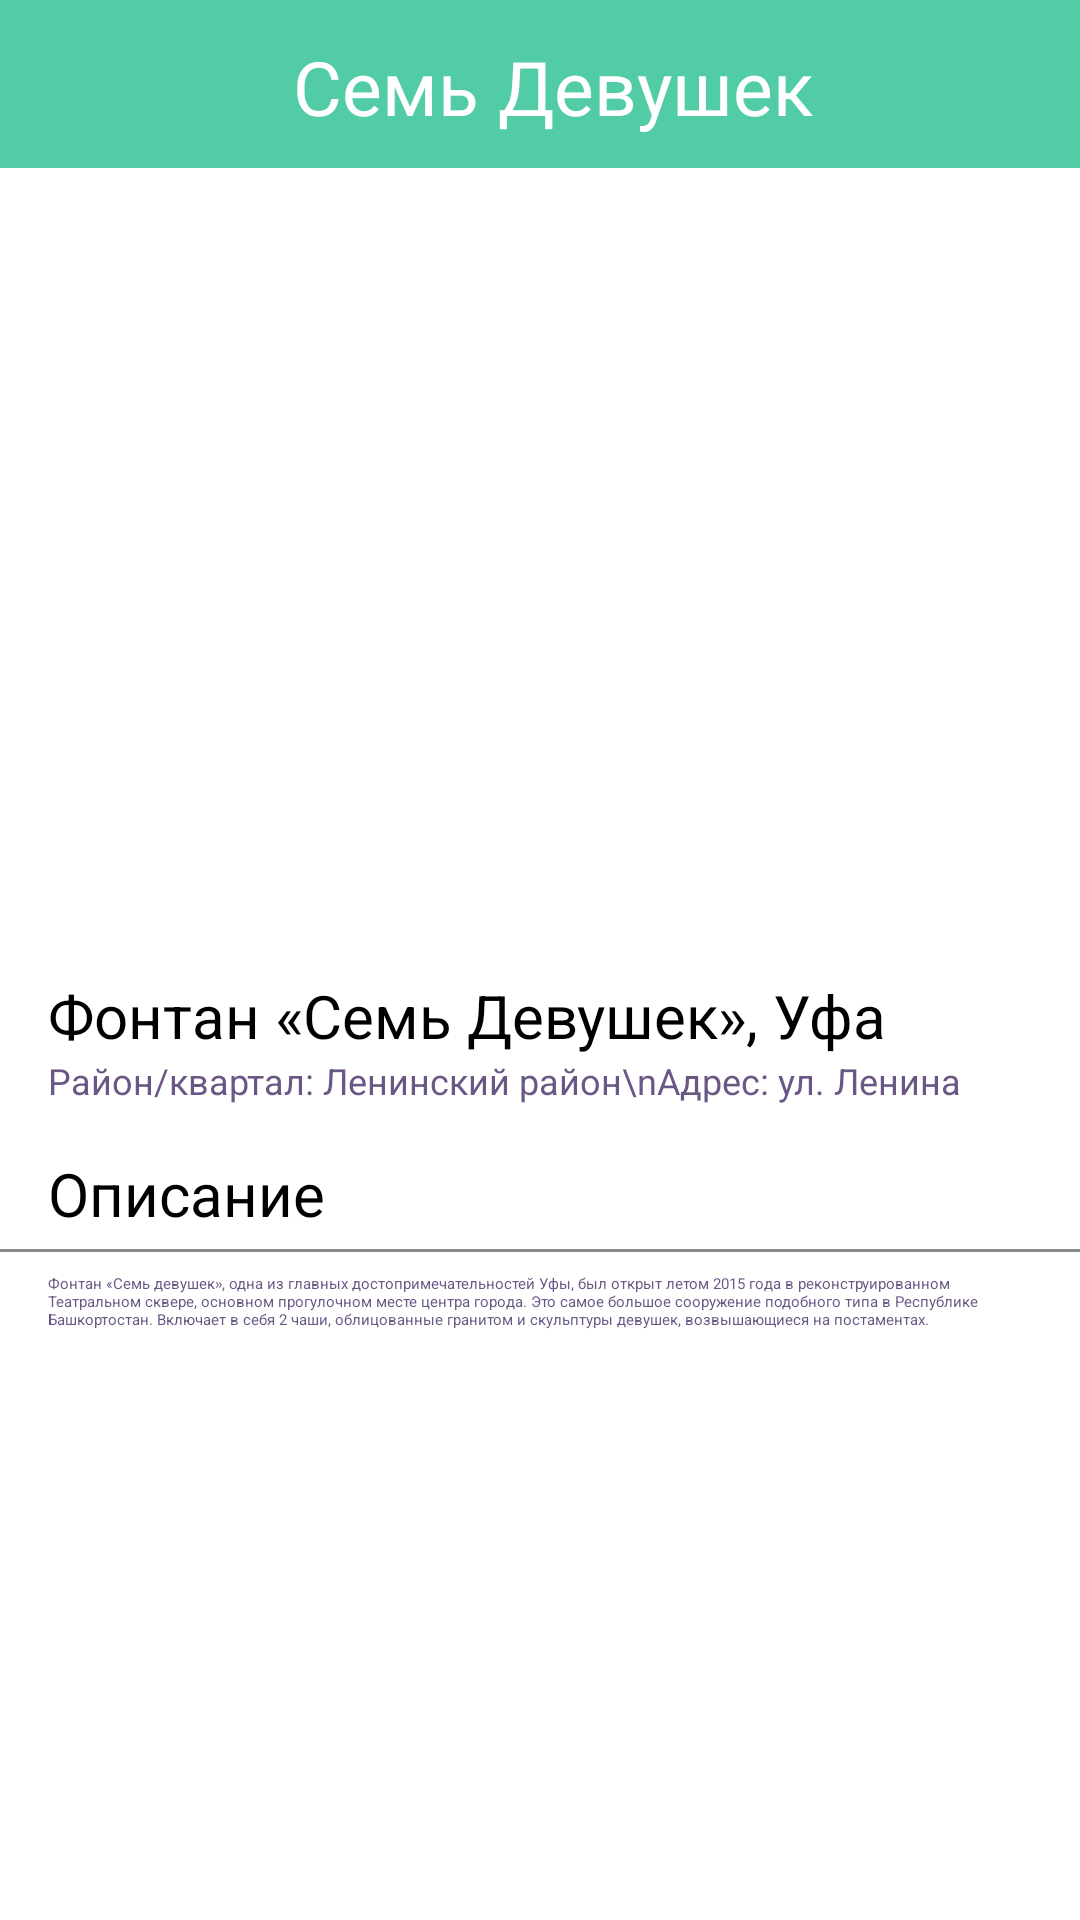

This screen was rendered from an Android layout file. Write that file and the resources it references.
<!-- AndroidManifest.xml: application theme Theme.Project1 -->
<!-- res/layout/activity_fontan.xml -->
<?xml version="1.0" encoding="utf-8"?>
<androidx.constraintlayout.widget.ConstraintLayout xmlns:android="http://schemas.android.com/apk/res/android"
    xmlns:app="http://schemas.android.com/apk/res-auto"
    xmlns:tools="http://schemas.android.com/tools"
    android:id="@+id/main"
    android:layout_width="match_parent"
    android:layout_height="match_parent"
    android:background="@color/white"
    tools:context=".Fontan">

    <View
        android:id="@+id/divider"
        android:layout_width="450dp"
        android:layout_height="56dp"
        android:background="@color/white"
        android:backgroundTint="@color/background"
        app:layout_constraintEnd_toEndOf="parent"
        app:layout_constraintStart_toStartOf="parent"
        app:layout_constraintTop_toTopOf="@+id/frameLayout2" />

    <Button
        android:id="@+id/button8"
        android:layout_width="wrap_content"
        android:layout_height="wrap_content"
        android:layout_marginStart="4dp"
        android:layout_marginTop="4dp"
        android:backgroundTint="@color/white"
        android:onClick="Place"
        android:text="Назад"
        android:textColor="@color/background"
        app:cornerRadius="8dp"
        app:layout_constraintStart_toStartOf="parent"
        app:layout_constraintTop_toTopOf="parent"
        app:strokeColor="@color/stroke"
        app:strokeWidth="1dp" />

    <TextView
        android:id="@+id/textView"
        android:layout_width="wrap_content"
        android:layout_height="wrap_content"
        android:layout_marginTop="12dp"
        android:layout_marginEnd="10dp"
        android:fontFamily="@font/abhaya_libre_bold"
        android:text="Семь Девушек"
        android:textColor="@color/white"
        android:textSize="25sp"
        app:layout_constraintEnd_toEndOf="parent"
        app:layout_constraintStart_toEndOf="@+id/button8"
        app:layout_constraintTop_toTopOf="parent" />

    <ImageView
        android:id="@+id/imageView2"
        android:layout_width="wrap_content"
        android:layout_height="260dp"
        android:background="@color/white"
        android:scaleType="centerCrop"
        app:layout_constraintEnd_toEndOf="parent"
        app:layout_constraintStart_toStartOf="parent"
        app:layout_constraintTop_toBottomOf="@+id/divider"
        app:srcCompat="@drawable/fontan" />

    <TextView
        android:id="@+id/textView2"
        android:layout_width="wrap_content"
        android:layout_height="wrap_content"
        android:layout_marginStart="16dp"
        android:background="@color/white"
        android:text="Район/квартал: Ленинский район\nАдрес: ул. Ленина"
        android:textColor="@color/description"
        android:textSize="12sp"
        app:layout_constraintStart_toStartOf="parent"
        app:layout_constraintTop_toBottomOf="@+id/ratingBar" />

    <TextView
        android:id="@+id/textView4"
        android:layout_width="wrap_content"
        android:layout_height="wrap_content"
        android:layout_marginStart="16dp"
        android:layout_marginEnd="16dp"
        android:background="@color/white"
        android:text="Фонтан «Семь Девушек», Уфа"
        android:textColor="@color/black"
        android:textSize="20sp"
        app:layout_constraintBottom_toBottomOf="parent"
        app:layout_constraintEnd_toEndOf="parent"
        app:layout_constraintHorizontal_bias="0.0"
        app:layout_constraintStart_toStartOf="parent"
        app:layout_constraintTop_toBottomOf="@+id/imageView2"
        app:layout_constraintVertical_bias="0.03" />

    <RatingBar
        android:id="@+id/ratingBar"
        style="?android:attr/ratingBarStyleSmall"
        android:layout_width="wrap_content"
        android:layout_height="wrap_content"
        android:layout_marginStart="16dp"
        android:background="@color/white"
        android:numStars="5"
        android:rating="4.5"
        android:scaleX="1"
        app:layout_constraintStart_toStartOf="parent"
        app:layout_constraintTop_toBottomOf="@+id/textView4" />

    <TextView
        android:id="@+id/textView5"
        android:layout_width="wrap_content"
        android:layout_height="wrap_content"
        android:layout_marginStart="16dp"
        android:layout_marginTop="16dp"
        android:background="@color/white"
        android:text="Описание"
        android:textColor="@color/black"
        android:textSize="20sp"
        app:layout_constraintStart_toStartOf="parent"
        app:layout_constraintTop_toBottomOf="@+id/textView2" />

    <View
        android:id="@+id/divider3"
        android:layout_width="409dp"
        android:layout_height="1dp"
        android:layout_marginTop="5dp"
        android:background="@color/white"
        android:backgroundTint="#878888"
        android:foregroundTint="#8C9191"
        app:layout_constraintEnd_toEndOf="parent"
        app:layout_constraintStart_toStartOf="parent"
        app:layout_constraintTop_toBottomOf="@+id/textView5" />

    <TextView
        android:id="@+id/textView6"
        android:layout_width="0dp"
        android:layout_height="wrap_content"
        android:layout_marginStart="16dp"
        android:layout_marginTop="7dp"
        android:layout_marginEnd="16dp"
        android:text="Фонтан «Семь девушек», одна из главных достопримечательностей Уфы, был открыт летом 2015 года в реконструированном Театральном сквере, основном прогулочном месте центра города. Это самое большое сооружение подобного типа в Республике Башкортостан. Включает в себя 2 чаши, облицованные гранитом и скульптуры девушек, возвышающиеся на постаментах."
        android:textColor="@color/description"
        app:layout_constraintEnd_toEndOf="parent"
        app:layout_constraintStart_toStartOf="parent"
        app:layout_constraintTop_toBottomOf="@+id/divider3" />
</androidx.constraintlayout.widget.ConstraintLayout>
<!-- resources referenced by this layout -->
<resources>
  <color name="background">#52CCA6</color>
  <color name="black">#FF000000</color>
  <color name="description">#6A5785</color>
  <color name="stroke">#3B8F75</color>
  <color name="white">#FFFFFFFF</color>
  <!-- drawable fontan: jpg bitmap (drawable, 336168 bytes) -->
</resources>
